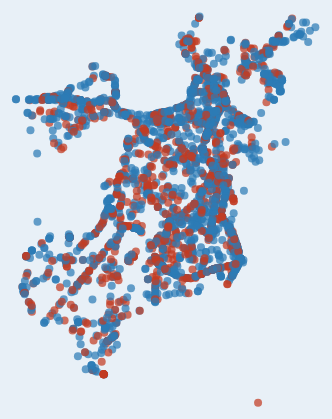
D3 v7 page, settled after 360 driven frames (6 s of simulated time); the page loaded 1 data file(s).


    // color by severity - matches project color scheme
    const SEVERE_COLOR   = '#c23b22';
    const NONSEVERE_COLOR = '#2c7bb6';

    const svg = d3.select('#map');
    const tooltip = d3.select('#tooltip');
    const container = document.getElementById('map-container');

    let allData = [];
    let projection;
    let path;

    // load crash data from embedded CSV
    d3.csv('cleaned_boston_crashes.csv').then(raw => {

        allData = raw
            .filter(d => d.LAT && d.LON && !isNaN(+d.LAT) && !isNaN(+d.LON))
            .map(d => ({
                lat: +d.LAT,
                lon: +d.LON,
                is_severe: +d.IS_SEVERE,
                weather: d.WEATHER_SIMPLE,
                lighting: d.LIGHTING_SIMPLE,
                road: d.ROAD_SIMPLE,
                hour: +d.HOUR,
                day: d.DAY_OF_WEEK,
                severity_descr: d.CRASH_SEVERITY_DESCR,
                speed_limit: d.SPEED_LIMIT || 'N/A'
            }));

        setupProjection();
        render(allData);
        updateCount(allData.length);

    }).catch(err => {
        console.error('Error loading CSV:', err);
        document.getElementById('map-container').innerHTML =
            '<p style="padding:2rem;color:#888;">Could not load cleaned_boston_crashes.csv — make sure it is in the same folder.</p>';
    });

    function setupProjection() {
        const w = container.clientWidth;
        const h = container.clientHeight;

        // center on Boston
        projection = d3.geoMercator()
            .center([-71.0589, 42.3201])
            .scale(95000)
            .translate([w / 2, h / 2]);

        path = d3.geoPath().projection(projection);
    }

    function render(data) {
        svg.selectAll('.crash-dot').remove();

        svg.selectAll('.crash-dot')
            .data(data)
            .enter()
            .append('circle')
            .attr('class', 'crash-dot')
            .attr('cx', d => projection([d.lon, d.lat])[0])
            .attr('cy', d => projection([d.lon, d.lat])[1])
            .attr('r', 4)
            .attr('fill', d => d.is_severe === 1 ? SEVERE_COLOR : NONSEVERE_COLOR)
            .on('mouseover', function(event, d) {
                const hourFmt = d.hour === 0 ? '12 AM' :
                    d.hour < 12 ? d.hour + ' AM' :
                    d.hour === 12 ? '12 PM' : (d.hour - 12) + ' PM';

                tooltip
                    .style('opacity', 1)
                    .html(`
                        <strong>${d.is_severe === 1 ? '🔴 Severe' : '🔵 Non-Severe'}</strong>
                        <b>Severity:</b> ${d.severity_descr}<br>
                        <b>Weather:</b> ${d.weather}<br>
                        <b>Lighting:</b> ${d.lighting}<br>
                        <b>Road:</b> ${d.road}<br>
                        <b>Time:</b> ${d.day}, ${hourFmt}<br>
                        <b>Speed Limit:</b> ${d.speed_limit} mph
                    `);
            })
            .on('mousemove', function(event) {
                const rect = container.getBoundingClientRect();
                let x = event.clientX - rect.left + 12;
                let y = event.clientY - rect.top - 10;

                // keep tooltip inside container
                if (x + 230 > rect.width) x -= 245;
                if (y + 160 > rect.height) y -= 150;

                tooltip.style('left', x + 'px').style('top', y + 'px');
            })
            .on('mouseout', function() {
                tooltip.style('opacity', 0);
            });
    }

    function applyFilters() {
        const weather  = document.getElementById('weather-filter').value;
        const severity = document.getElementById('severity-filter').value;

        const filtered = allData.filter(d => {
            const wMatch = weather  === 'All' || d.weather   === weather;
            const sMatch = severity === 'All' || String(d.is_severe) === severity;
            return wMatch && sMatch;
        });

        render(filtered);
        updateCount(filtered.length);
    }

    function updateCount(n) {
        document.getElementById('crash-count').textContent = n.toLocaleString() + ' crashes shown';
    }

    document.getElementById('weather-filter').addEventListener('change', applyFilters);
    document.getElementById('severity-filter').addEventListener('change', applyFilters);

    // re-render on window resize
    window.addEventListener('resize', () => {
        setupProjection();
        applyFilters();
    });


### data: cleaned_boston_crashes.csv
CRASH_NUMB, CRASH_DATE, HOUR, DAY_OF_WEEK, MONTH, IS_WEEKEND, CRASH_SEVERITY_DESCR, IS_SEVERE, NUMB_VEHC, NUMB_NONFATAL_INJR, NUMB_FATAL_INJR, WEATH_COND_DESCR, WEATHER_SIMPLE, ROAD_SURF_COND_DESCR, ROAD_SIMPLE, AMBNT_LIGHT_DESCR, LIGHTING_SIMPLE, MANR_COLL_DESCR, SPEED_LIMIT, RDWY_JNCT_TYPE_DESCR, TRAF_CNTRL_DEVC_TYPE_DESCR, LAT, LON
5479553, 2025-01-01 12:37:00+00:00, 12, Wednesday, January, 0, Non-fatal injury, 1, 2, 2, 0, Rain, Rain, Wet, Wet, Daylight, Daylight, Front to Front, , T-intersection, Stop signs, 42.29, -71.12
5479536, 2025-01-01 07:40:00+00:00, 7, Wednesday, January, 0, Property damage only (none injured), 0, 2, 0, 0, Cloudy/Rain, Rain, Wet, Wet, Other, Other, Angle, 25.0, Not at junction, No controls, 42.35, -71.09
5480432, 2025-01-02 07:20:00+00:00, 7, Thursday, January, 0, Non-fatal injury, 1, 2, 1, 0, Clear, Clear, Dry, Dry, Daylight, Daylight, Head-on, 25.0, Four-way intersection, Traffic control signal, 42.35, -71.13
5480045, 2025-01-02 03:35:00+00:00, 3, Thursday, January, 0, Non-fatal injury, 1, 2, 1, 0, Clear, Clear, Dry, Dry, Dark - lighted roadway, Dark - Lighted, Rear-end, 25.0, Not at junction, No controls, 42.3, -71.07
5479644, 2025-01-01 01:37:00+00:00, 1, Wednesday, January, 0, Property damage only (none injured), 0, 2, 0, 0, Clear, Clear, Dry, Dry, Dark - lighted roadway, Dark - Lighted, Head-on, 25.0, Four-way intersection, Stop signs, 42.38, -71.03
5480926, 2025-01-03 08:57:00+00:00, 8, Friday, January, 0, Non-fatal injury, 1, 2, 2, 0, Clear, Clear, Dry, Dry, Daylight, Daylight, Not reported, 25.0, Four-way intersection, Traffic control signal, 42.29, -71.09
5480819, 2025-01-02 16:51:00+00:00, 16, Thursday, January, 0, Non-fatal injury, 1, 2, 1, 0, Clear, Clear, Dry, Dry, Dark - lighted roadway, Dark - Lighted, Front to Rear, , Four-way intersection, Traffic control signal, 42.32, -71.1
5480810, 2025-01-02 14:30:00+00:00, 14, Thursday, January, 0, Property damage only (none injured), 0, 1, 0, 0, Clear, Clear, Dry, Dry, Daylight, Daylight, Single vehicle crash, 25.0, Not at junction, Traffic control signal, 42.32, -71.06
5480778, 2025-01-02 16:30:00+00:00, 16, Thursday, January, 0, Non-fatal injury, 1, 3, 1, 0, Clear, Clear, Dry, Dry, Dusk, Dawn/Dusk, Not reported, , Not reported, Not reported, 42.33, -71.06
5480774, 2025-01-03 00:05:00+00:00, 0, Friday, January, 0, Property damage only (none injured), 0, 1, 0, 0, Clear, Clear, Dry, Dry, Dark - lighted roadway, Dark - Lighted, Single vehicle crash, 25.0, Four-way intersection, Traffic control signal, 42.27, -71.07
5480677, 2025-01-01 11:01:00+00:00, 11, Wednesday, January, 0, Property damage only (none injured), 0, 2, 0, 0, Rain, Rain, Wet, Wet, Other, Other, Front to Front, 25.0, Not at junction, No controls, 42.29, -71.14
5481180, 2025-01-04 14:10:00+00:00, 14, Saturday, January, 1, Property damage only (none injured), 0, 1, 0, 0, Clear, Clear, Dry, Dry, Daylight, Daylight, Sideswipe, same direction, , Not at junction, No controls, 42.33, -71.06
5481123, 2025-01-04 02:18:00+00:00, 2, Saturday, January, 1, Non-fatal injury, 1, 4, 1, 0, Clear, Clear, Dry, Dry, Dark - lighted roadway, Dark - Lighted, Front to Rear, 25.0, T-intersection, No controls, 42.31, -71.08
5481099, 2025-01-04 02:43:00+00:00, 2, Saturday, January, 1, Property damage only (none injured), 0, 1, 0, 0, Clear, Clear, Dry, Dry, Dark - lighted roadway, Dark - Lighted, Front to Rear, 25.0, Not at junction, No controls, 42.24, -71.13
5481070, 2025-01-01 03:16:00+00:00, 3, Wednesday, January, 0, Property damage only (none injured), 0, 1, 0, 0, Rain/Rain, Rain, Wet, Wet, Dark - lighted roadway, Dark - Lighted, Single vehicle crash, , Not at junction, No controls, 42.34, -71.06
5481066, 2025-01-03 06:28:00+00:00, 6, Friday, January, 0, Non-fatal injury, 1, 2, 1, 0, Clear, Clear, Dry, Dry, Dusk, Dawn/Dusk, Angle, 25.0, Four-way intersection, Traffic control signal, 42.31, -71.08
5481058, 2025-01-03 21:58:00+00:00, 21, Friday, January, 0, Property damage only (none injured), 0, 2, 0, 0, Clear, Clear, Dry, Dry, Dark - lighted roadway, Dark - Lighted, Rear-end, 25.0, Four-way intersection, No controls, 42.3, -71.07
5481053, 2025-01-03 16:00:00+00:00, 16, Friday, January, 0, Property damage only (none injured), 0, 1, 0, 0, Clear, Clear, Dry, Dry, Dusk, Dawn/Dusk, Sideswipe, same direction, 25.0, Not at junction, No controls, 42.3, -71.06
5481234, 2025-01-05 02:30:00+00:00, 2, Sunday, January, 1, Property damage only (none injured), 0, 2, 0, 0, Clear, Clear, Dry, Dry, Dark - roadway not lighted, Dark - Lighted, Single vehicle crash, , Four-way intersection, No controls, 42.29, -71.09
5481204, 2025-01-03 10:00:00+00:00, 10, Friday, January, 0, Property damage only (none injured), 0, 1, 0, 0, Clear, Clear, Dry, Dry, Daylight, Daylight, Sideswipe, opposite direction, 25.0, T-intersection, No controls, 42.34, -71.08
5481203, 2025-01-04 17:45:00+00:00, 17, Saturday, January, 1, Property damage only (none injured), 0, 2, 0, 0, Clear, Clear, Dry, Dry, Dark - lighted roadway, Dark - Lighted, Sideswipe, same direction, 25.0, Not at junction, No controls, 42.33, -71.07
5481202, 2025-01-04 16:02:00+00:00, 16, Saturday, January, 1, Non-fatal injury, 1, 2, 1, 0, Clear, Clear, Dry, Dry, Daylight, Daylight, Angle, 25.0, Not at junction, No controls, 42.36, -71.15
5481912, 2025-01-06 07:45:00+00:00, 7, Monday, January, 0, Property damage only (none injured), 0, 2, 0, 0, Clear, Clear, Dry, Dry, Daylight, Daylight, Angle, 25.0, T-intersection, No controls, 42.38, -71.02
5481466, 2025-01-05 20:30:00+00:00, 20, Sunday, January, 1, Property damage only (none injured), 0, 2, 0, 0, Clear, Clear, Dry, Dry, Dark - lighted roadway, Dark - Lighted, Not reported, 25.0, Not at junction, No controls, 42.35, -71.14
5481417, 2025-01-03 19:31:00+00:00, 19, Friday, January, 0, Property damage only (none injured), 0, 2, 0, 0, Clear, Clear, Dry, Dry, Dark - lighted roadway, Dark - Lighted, Rear-end, 25.0, Four-way intersection, Traffic control signal, 42.36, -71.12
… [head cut at 6 KiB]